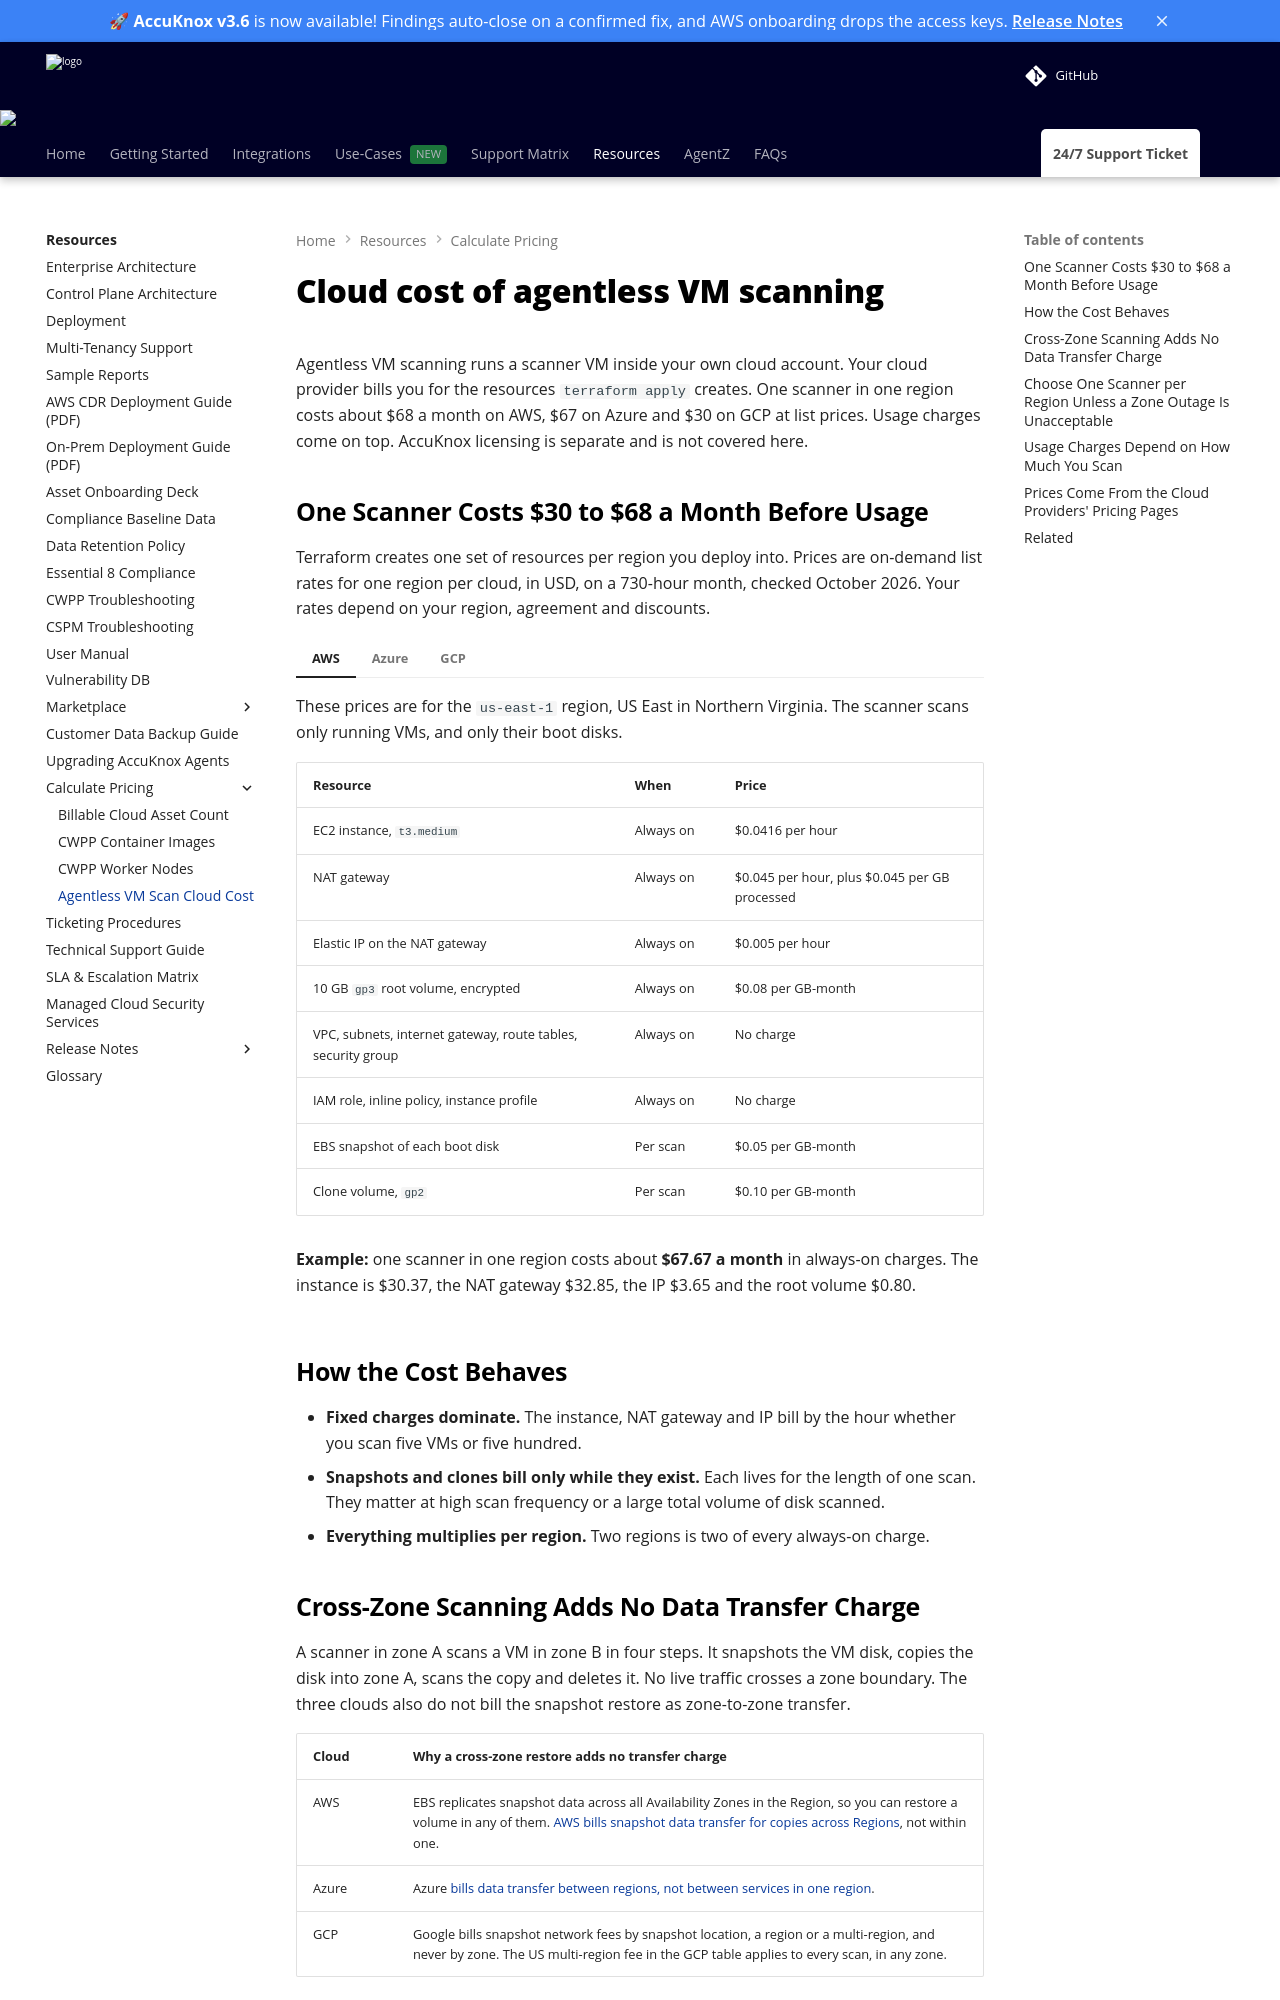

repository: accuknox/help · page: resources/agentless-scan-cost/index.html · generator: mkdocs

---
title: Cloud Cost of Agentless VM Scanning
description: Estimate the AWS, Azure and GCP bill for one AccuKnox agentless VM scanner, including usage charges, cross-zone scanning and the per-zone scanner trade-off.
---

<!--
Source notes for reviewers. This comment does not render on the page.
- Prices: provider price data and pricing pages, checked 2026-10-16. See the Sources section.
- The resource lists, the `multi-az-support` default of `false`, and the running-versus-stopped VM scan behavior come from the agentless scanner cost draft. The Terraform is not in this repo, so check them against it when the Terraform changes.
- The GCP snapshot rows assume the scanner sets no snapshot location, so Google's default US multi-region applies. If the Terraform sets a regional location, change the snapshot rate to $0.05 per GiB-month and delete the snapshot upload and download row.
-->

# Cloud cost of agentless VM scanning

Agentless VM scanning runs a scanner VM inside your own cloud account. Your cloud provider bills you for the resources `terraform apply` creates. One scanner in one region costs about $68 a month on AWS, $67 on Azure and $30 on GCP at list prices. Usage charges come on top. AccuKnox licensing is separate and is not covered here.

## One Scanner Costs $30 to $68 a Month Before Usage

Terraform creates one set of resources per region you deploy into. Prices are on-demand list rates for one region per cloud, in USD, on a 730-hour month, checked October 2026. Your rates depend on your region, agreement and discounts.

=== "AWS"

    These prices are for the `us-east-1` region, US East in Northern Virginia. The scanner scans only running VMs, and only their boot disks.

    | Resource | When | Price |
    | --- | --- | --- |
    | EC2 instance, `t3.medium` | Always on | $0.0416 per hour |
    | NAT gateway | Always on | $0.045 per hour, plus $0.045 per GB processed |
    | Elastic IP on the NAT gateway | Always on | $0.005 per hour |
    | 10 GB `gp3` root volume, encrypted | Always on | $0.08 per GB-month |
    | VPC, subnets, internet gateway, route tables, security group | Always on | No charge |
    | IAM role, inline policy, instance profile | Always on | No charge |
    | EBS snapshot of each boot disk | Per scan | $0.05 per GB-month |
    | Clone volume, `gp2` | Per scan | $0.10 per GB-month |

    **Example:** one scanner in one region costs about **$67.67 a month** in always-on charges. The instance is $30.37, the NAT gateway $32.85, the IP $3.65 and the root volume $0.80.

=== "Azure"

    These prices are for East US. The scanner scans only OS disks. It scans stopped VMs too.

    | Resource | When | Price |
    | --- | --- | --- |
    | Linux VM, `Standard_B2s` | Always on | $0.0416 per hour |
    | NAT gateway | Always on | $0.045 per hour, plus $0.045 per GB processed |
    | Standard public IP | Always on | $0.005 per hour |
    | OS managed disk, `Standard_LRS` | Always on | By size tier, for example $1.54 a month for 32 GiB |
    | Resource group, VNet, subnet, NIC, NSG | Always on | No charge |
    | Custom role, managed identity, role assignment | Always on | No charge |
    | Snapshot of each OS disk | Per scan | $0.05 per GB-month |
    | Clone disk | Per scan | By size tier |

    **Example:** one scanner in one region costs about **$66.87 a month** before the OS disk. The VM is $30.37, the NAT gateway $32.85 and the IP $3.65. The Terraform does not set an OS disk size, so the disk inherits the image size. Check your deployment to price it.

=== "GCP"

    These prices are for us-central1 (Iowa). The scanner scans only boot disks. It scans stopped VMs too.

    | Resource | When | Price |
    | --- | --- | --- |
    | Compute instance, `e2-medium` | Always on | $0.0335 per hour |
    | Cloud NAT | Always on | $0.0014 per VM-hour, plus $0.045 per GiB processed |
    | External IP used by Cloud NAT | Always on | $0.005 per hour |
    | 10 GB `pd-balanced` boot disk | Always on | $0.10 per GiB-month |
    | VPC, subnet, Cloud Router, firewall rule | Always on | No charge |
    | Service account, custom IAM role, bindings | Always on | No charge |
    | Snapshot of each boot disk | Per scan | $0.065 per GiB-month, US multi-region (the default location) |
    | Snapshot upload and download | Per scan | $0.02 per GiB each, US multi-region |
    | Clone disk, `pd-standard` | Per scan | $0.04 per GiB-month |

    **Example:** one scanner in one region costs about **$30.13 a month** in always-on charges. The instance is $24.46, Cloud NAT $1.02, the IP $3.65 and the boot disk $1.00.

## How the Cost Behaves

- **Fixed charges dominate.** The instance, NAT gateway and IP bill by the hour whether you scan five VMs or five hundred.
- **Snapshots and clones bill only while they exist.** Each lives for the length of one scan. They matter at high scan frequency or a large total volume of disk scanned.
- **Everything multiplies per region.** Two regions is two of every always-on charge.
